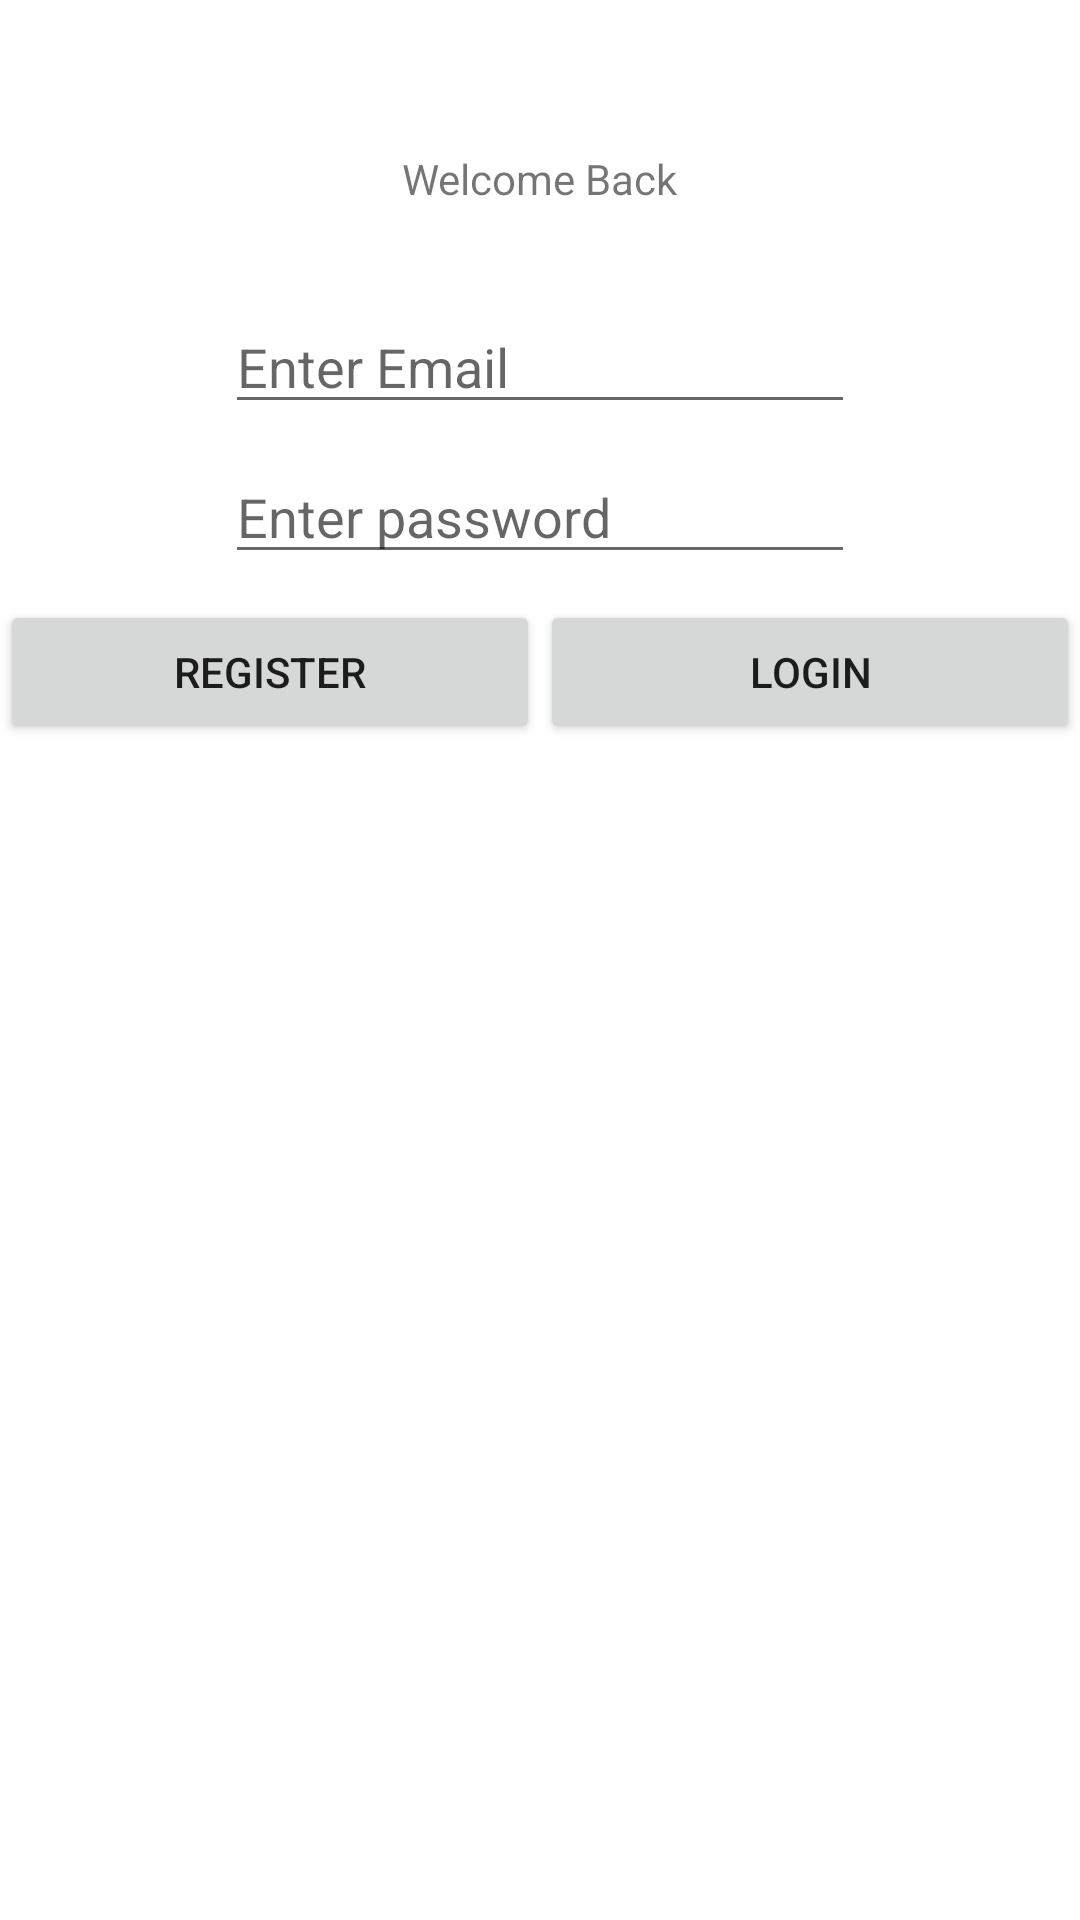

Write the Android layout XML for this screen, with the resource values it uses.
<!-- AndroidManifest.xml: application theme Theme.Android_authentication -->
<!-- res/layout/activity_main.xml -->
<?xml version="1.0" encoding="utf-8"?>
<RelativeLayout xmlns:android="http://schemas.android.com/apk/res/android"
    xmlns:app="http://schemas.android.com/apk/res-auto"
    xmlns:tools="http://schemas.android.com/tools"
    android:layout_width="match_parent"
    android:layout_height="match_parent"
    tools:context=".activity_main">

    <TextView
        android:layout_marginTop="50dp"
        android:layout_centerHorizontal="true"
        android:id="@+id/textView"
        android:layout_width="wrap_content"
        android:layout_height="wrap_content"
        android:text="Welcome Back" />

    <EditText
        android:id="@+id/editTextTextPassword"
        android:layout_width="wrap_content"
        android:layout_height="wrap_content"
        android:layout_centerHorizontal="true"
        android:layout_marginTop="150dp"
        android:ems="10"
        android:hint="Enter password"
        android:inputType="textPassword" />

    <LinearLayout
        android:layout_marginTop="200dp"
        android:layout_width="match_parent"
        android:layout_height="445dp"
        android:orientation="horizontal">

        <Button
            android:id="@+id/button"
            android:layout_width="wrap_content"
            android:layout_height="wrap_content"
            android:layout_weight="1"
            android:text="Register" />

        <Button
            android:id="@+id/button2"
            android:layout_width="wrap_content"
            android:layout_height="wrap_content"
            android:layout_weight="1"
            android:text="Login" />
    </LinearLayout>

    <EditText
        android:id="@+id/editTextTextEmailAddress"
        android:layout_width="wrap_content"
        android:layout_height="wrap_content"
        android:layout_centerHorizontal="true"
        android:layout_marginTop="100dp"
        android:layout_marginBottom="100dp"
        android:ems="10"
        android:hint="Enter Email"
        android:inputType="textEmailAddress" />
</RelativeLayout>
<!-- resources referenced by this layout -->
<resources>
  <style name="Theme.Android_authentication" parent="Theme.MaterialComponents.DayNight.DarkActionBar">
          
          <item name="colorPrimary">@color/purple_500</item>
          <item name="colorPrimaryVariant">@color/purple_700</item>
          <item name="colorOnPrimary">@color/white</item>
          
          <item name="colorSecondary">@color/teal_200</item>
          <item name="colorSecondaryVariant">@color/teal_700</item>
          <item name="colorOnSecondary">@color/black</item>
          
          <item name="android:statusBarColor">?attr/colorPrimaryVariant</item>
          
      </style>
  <color name="purple_500">#D50A0A</color>
  <color name="purple_700">#E31123</color>
  <color name="white">#FFFFFFFF</color>
  <color name="teal_200">#FF03DAC5</color>
  <color name="teal_700">#FF018786</color>
  <color name="black">#FF000000</color>
</resources>
